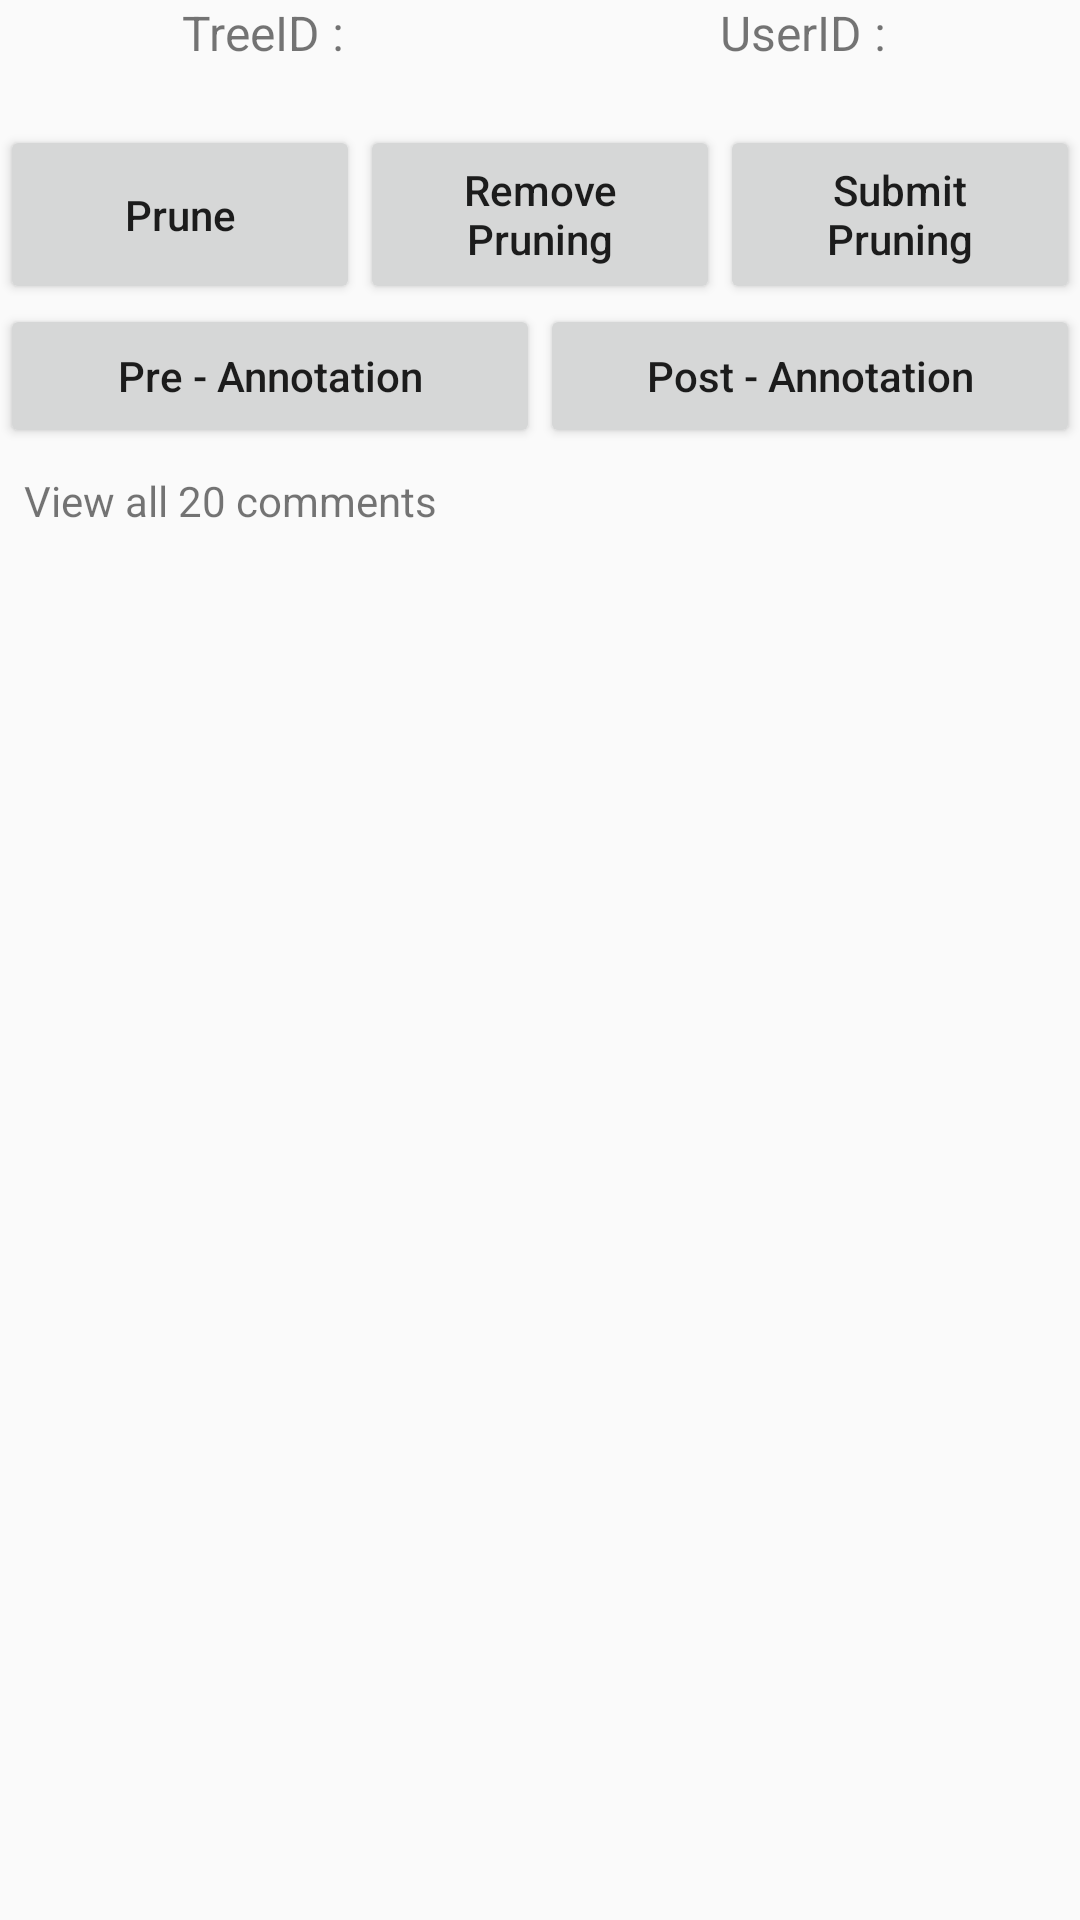

Layout XML and referenced resources for this Android screen:
<!-- AndroidManifest.xml: application theme AppTheme -->
<!-- res/layout/post_tree.xml -->
<?xml version="1.0" encoding="utf-8"?>
<android.support.constraint.ConstraintLayout
    xmlns:android="http://schemas.android.com/apk/res/android" android:layout_width="match_parent"
    android:layout_height="match_parent">

    <LinearLayout
        android:layout_width="match_parent"
        android:layout_height="wrap_content"
        android:orientation="vertical">

        <LinearLayout
            android:layout_width="match_parent"
            android:layout_height="wrap_content"
            android:orientation="horizontal">

            <LinearLayout
                android:layout_width="wrap_content"
                android:layout_height="wrap_content"
                android:orientation="horizontal"
                android:layout_weight="1"
                android:gravity="center">

                <TextView
                    android:layout_width="wrap_content"
                    android:layout_height="wrap_content"
                    android:text="TreeID : "
                    android:textSize="16sp"/>

                <TextView
                    android:id="@+id/ttreeid"
                    android:layout_width="wrap_content"
                    android:layout_height="wrap_content"
                    android:textSize="16sp"/>

            </LinearLayout>

            <LinearLayout
                android:layout_width="wrap_content"
                android:layout_height="wrap_content"
                android:orientation="horizontal"
                android:layout_weight="1"
                android:gravity="center">

                <TextView
                    android:layout_width="wrap_content"
                    android:layout_height="wrap_content"
                    android:text="UserID : "
                    android:textSize="16sp"/>
                <TextView
                    android:id="@+id/tuserid"
                    android:layout_width="wrap_content"
                    android:layout_height="wrap_content"
                    android:textSize="16sp"/>
            </LinearLayout>

        </LinearLayout>

        <LinearLayout
            android:layout_margin="10dp"
            android:layout_width="match_parent"
            android:layout_height="wrap_content"
            android:gravity="center">

            <ImageView
                android:id="@+id/recimage"
                android:layout_width="wrap_content"
                android:layout_height="wrap_content"
                android:background="@mipmap/ic_launcher"/>

        </LinearLayout>

        <LinearLayout
            android:id="@+id/lloption"
            android:visibility="visible"
            android:layout_width="match_parent"
            android:layout_height="wrap_content"
            android:orientation="vertical">

            <LinearLayout
                android:layout_width="match_parent"
                android:layout_height="match_parent"
                android:orientation="horizontal"
                android:layout_weight="1">
                <Button
                    android:layout_gravity="center"
                    android:id="@+id/prune"
                    android:layout_width="match_parent"
                    android:layout_height="match_parent"
                    android:text="Prune"
                    android:layout_weight="1"
                    android:textAllCaps="false"/>
                <Button
                    android:layout_gravity="center"
                    android:id="@+id/rprune"
                    android:layout_weight="1"
                    android:layout_width="match_parent"
                    android:layout_height="match_parent"
                    android:text="Remove Pruning"
                    android:textAllCaps="false"/>

                <Button
                    android:layout_weight="1"
                    android:layout_gravity="center"
                    android:id="@+id/sprune"
                    android:layout_width="match_parent"
                    android:layout_height="match_parent"
                    android:text="Submit Pruning"
                    android:textAllCaps="false"/>
            </LinearLayout>

            <LinearLayout
                android:layout_width="match_parent"
                android:layout_height="match_parent"
                android:orientation="horizontal"
                android:layout_weight="1">

                <Button
                    android:layout_gravity="center"
                    android:id="@+id/preanno"
                    android:layout_weight="1"
                    android:layout_width="match_parent"
                    android:layout_height="match_parent"
                    android:text="Pre - Annotation"
                    android:textAllCaps="false"/>

                <Button
                    android:layout_gravity="center"
                    android:id="@+id/postanno"
                    android:layout_weight="1"
                    android:layout_width="match_parent"
                    android:layout_height="match_parent"
                    android:text="Post - Annotation"
                    android:textAllCaps="false"/>
            </LinearLayout>

        </LinearLayout>

        <TextView
            android:id="@+id/reccomments"
            android:layout_weight="1"
            android:layout_margin="8dp"
            android:layout_width="match_parent"
            android:layout_height="wrap_content"
            android:text="View all 20 comments"/>

    </LinearLayout>
</android.support.constraint.ConstraintLayout>
<!-- resources referenced by this layout -->
<resources>
  <style name="AppTheme" parent="Theme.AppCompat.Light.NoActionBar">
          
          <item name="colorPrimary">@color/colorPrimary</item>
          <item name="colorPrimaryDark">@color/colorPrimaryDark</item>
          <item name="colorAccent">@color/colorAccent</item>
      </style>
  <color name="colorPrimary">#008577</color>
  <color name="colorPrimaryDark">#00574B</color>
  <color name="colorAccent">#D81B60</color>
</resources>
